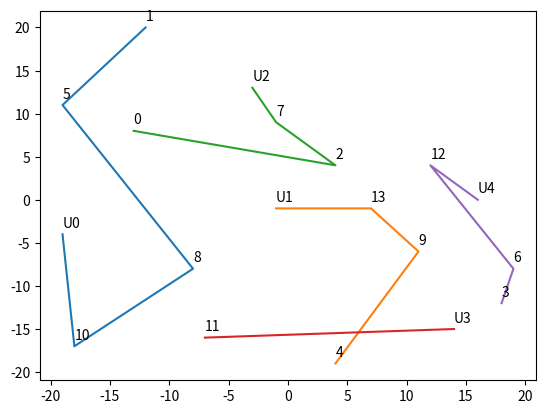

Write the Python code that produced this figure.
import numpy as np
from scipy.optimize import linear_sum_assignment


# Recursive Hungarian Algorithm for Dynamic Environments
class RHA2:
    def __init__(self, agent_pos, agent_energy, task_pos, task_importance):
        self.agent_pos = agent_pos
        self.agent_energy = agent_energy
        self.task_pos = task_pos
        self.task_importance = task_importance

        col = []
        for i in range(len(self.task_pos)):
            if all(self.task_pos[i] == np.array([-1, -1, -1])):
                col.append(i)
        self.task_pos = np.delete(self.task_pos, col, axis=0)
        self.task_importance = np.delete(self.task_importance, col, axis=0)

        self.m = len(self.agent_pos)
        self.n = len(self.task_pos)
        self.oo = 0x3f3f3f3f

    def deal(self):
        # 初始化
        useful_m = self.m
        max_mn = max(self.m, self.n)
        cost = np.zeros([max_mn, max_mn])
        for i in range(self.m):
            for j in range(self.n):
                dis = np.linalg.norm(self.agent_pos[i]-self.task_pos[j])
                if dis > self.agent_energy[i]:
                    cost[i][j] = self.oo
                else:
                    cost[i][j] = 1 / (self.task_importance[j] - dis)    # cost为重要度-距离，因为越小越好所以取倒数
        uavs_pos_record = []
        uavs_pos_record.append(self.agent_pos.copy())

        # 开始
        # 1. 飞机数小于等于任务数，多轮分配，一个飞机执行多个任务
        if self.m <= self.n:
            while useful_m <= self.n:
                # 添加虚拟agent，补齐cost矩阵
                for i in range(self.m, self.n):
                    for j in range(self.n):
                        cost[i][j] = self.oo

                col_del = []
                row_ind, col_ind = linear_sum_assignment(cost)
                for i in range(self.m):
                    if cost[i][col_ind[i]] < self.oo:
                        # 更新能量
                        self.agent_energy[i] -= np.linalg.norm(self.agent_pos[i]-self.task_pos[col_ind[i]])
                        # 更新位置
                        self.agent_pos[i] = self.task_pos[col_ind[i]]
                        col_del.append(col_ind[i])
                    else:
                        useful_m -= 1
                print(self.agent_energy)
                self.task_pos = np.delete(
                    self.task_pos, col_del, axis=0)     # 更新task
                self.task_importance = np.delete(
                    self.task_importance, col_del, axis=0)     # 更新importance
                self.n = self.n - len(col_del)
                uavs_pos_record.append(self.agent_pos.copy())

                # 更新代价矩阵
                max_mn = max(self.m, self.n)
                cost = np.zeros([max_mn, max_mn])
                for i in range(self.m):
                    for j in range(self.n):
                        dis = np.linalg.norm(self.agent_pos[i]-self.task_pos[j])
                        if dis > self.agent_energy[i]:
                            cost[i][j] = self.oo
                        else:
                            cost[i][j] = 1 / (self.task_importance[j] - dis)

            # 剩余几个任务，不足以分配给所有飞机
            # 添加虚拟task，补齐cost矩阵
            for i in range(self.m):
                for j in range(self.n, self.m):
                    cost[i][j] = self.oo

            row_ind, col_ind = linear_sum_assignment(cost)
            tmp = np.zeros(self.agent_pos.shape)
            for i in range(self.m):
                if col_ind[i] < self.n:
                    tmp[i] = self.task_pos[col_ind[i]]   # 更新agent位置
                else:
                    tmp[i] = self.agent_pos[i]
            # self.agent_pos = self.task_pos[col_ind[:self.m]]
            uavs_pos_record.append(tmp.copy())


        # 2. 飞机数大于任务数，多个飞机执行一个任务
        else:
            k = self.m // self.n
            tmp = np.zeros(self.agent_pos.shape)
            for t in range(k):
                row_ind, col_ind = linear_sum_assignment(cost[t*self.n:(t+1)*self.n,:self.n])
                tmp[t*self.n:(t+1)*self.n] = self.task_pos[col_ind[:]]

            if self.m%self.n != 0:
                cost_res = np.zeros([self.n, self.n])
                cost_res[:self.m%self.n] = cost[k*self.n:, :self.n]
                cost_res[self.m%self.n:] = self.oo * np.ones([self.n-self.m%self.n, self.n])
                row_ind, col_ind = linear_sum_assignment(cost_res)
                tmp[k*self.n:] = self.task_pos[col_ind[:self.m%self.n]]

            self.agent_pos = tmp
            uavs_pos_record.append(tmp.copy())

        return uavs_pos_record


def gen_task_lists(task_pos, uavs_pos_record):
    task_dict = dict()
    for i in range(len(task_pos)):
        task_dict[tuple(task_pos[i])] = i
    task_lists = [[] for i in range(len(uavs_pos_record[0]))]
    for i in range(len(uavs_pos_record[0])):
        for j in range(1, len(uavs_pos_record)):
            t = task_dict[tuple(uavs_pos_record[j][i])]
            if t not in task_lists[i]:
                task_lists[i].append(t)
    return task_lists


if __name__ == "__main__":
    import matplotlib.pyplot as plt
    agent_pos = np.array([(-19, -4, 0), (-1, -1, -1), (-3, 13, 0), (14, -15, 0), (16, 0, 0)])
    agent_energy = np.array([100, 100, 100, 30, 30])
    task_pos = np.array([(-13, 8, 0), (-12, 20, 0), (4, 4, 0), (18, -12, 0), (4, -19, 0),
                          (-19, 11, 0), (19, -8, 0), (-1, 9, 0), (-8, -8, 0), (11, -6, 0),
                          (-18, -17, 0), (-7, -16, 0), (12, 4, 0), (7, -1, 0)])
    task_importance = np.array([110, 111, 112, 113, 114, 115, 116, 117, 118, 119, 200, 201, 202, 203])
    m, n = len(agent_pos), len(task_pos)

    r = RHA2(agent_pos, agent_energy, task_pos, task_importance)
    uavs_pos_record = r.deal()
    print(uavs_pos_record)
    task_lists = gen_task_lists(task_pos, uavs_pos_record)
    print(task_lists)
    path_len = len(uavs_pos_record)
    path_x = np.empty([m, path_len])
    path_y = np.empty([m, path_len])
    for i in range(path_len):
        for j in range(m):
            path_x[j][i] = uavs_pos_record[i][j][0]
            path_y[j][i] = uavs_pos_record[i][j][1]
    for i in range(m):
        plt.plot(path_x[i], path_y[i])
    for i in range(m):
        plt.annotate('U{}'.format(i),
                     xy=(uavs_pos_record[0][i][0],
                         uavs_pos_record[0][i][1]), xycoords='data',
                     xytext=(0, +5), textcoords='offset points', fontsize=10)
    for i in range(n):
        plt.annotate('{}'.format(i),
                     xy=(task_pos[i][0],
                         task_pos[i][1]), xycoords='data',
                     xytext=(0, +5), textcoords='offset points', fontsize=10)
    plt.show()
